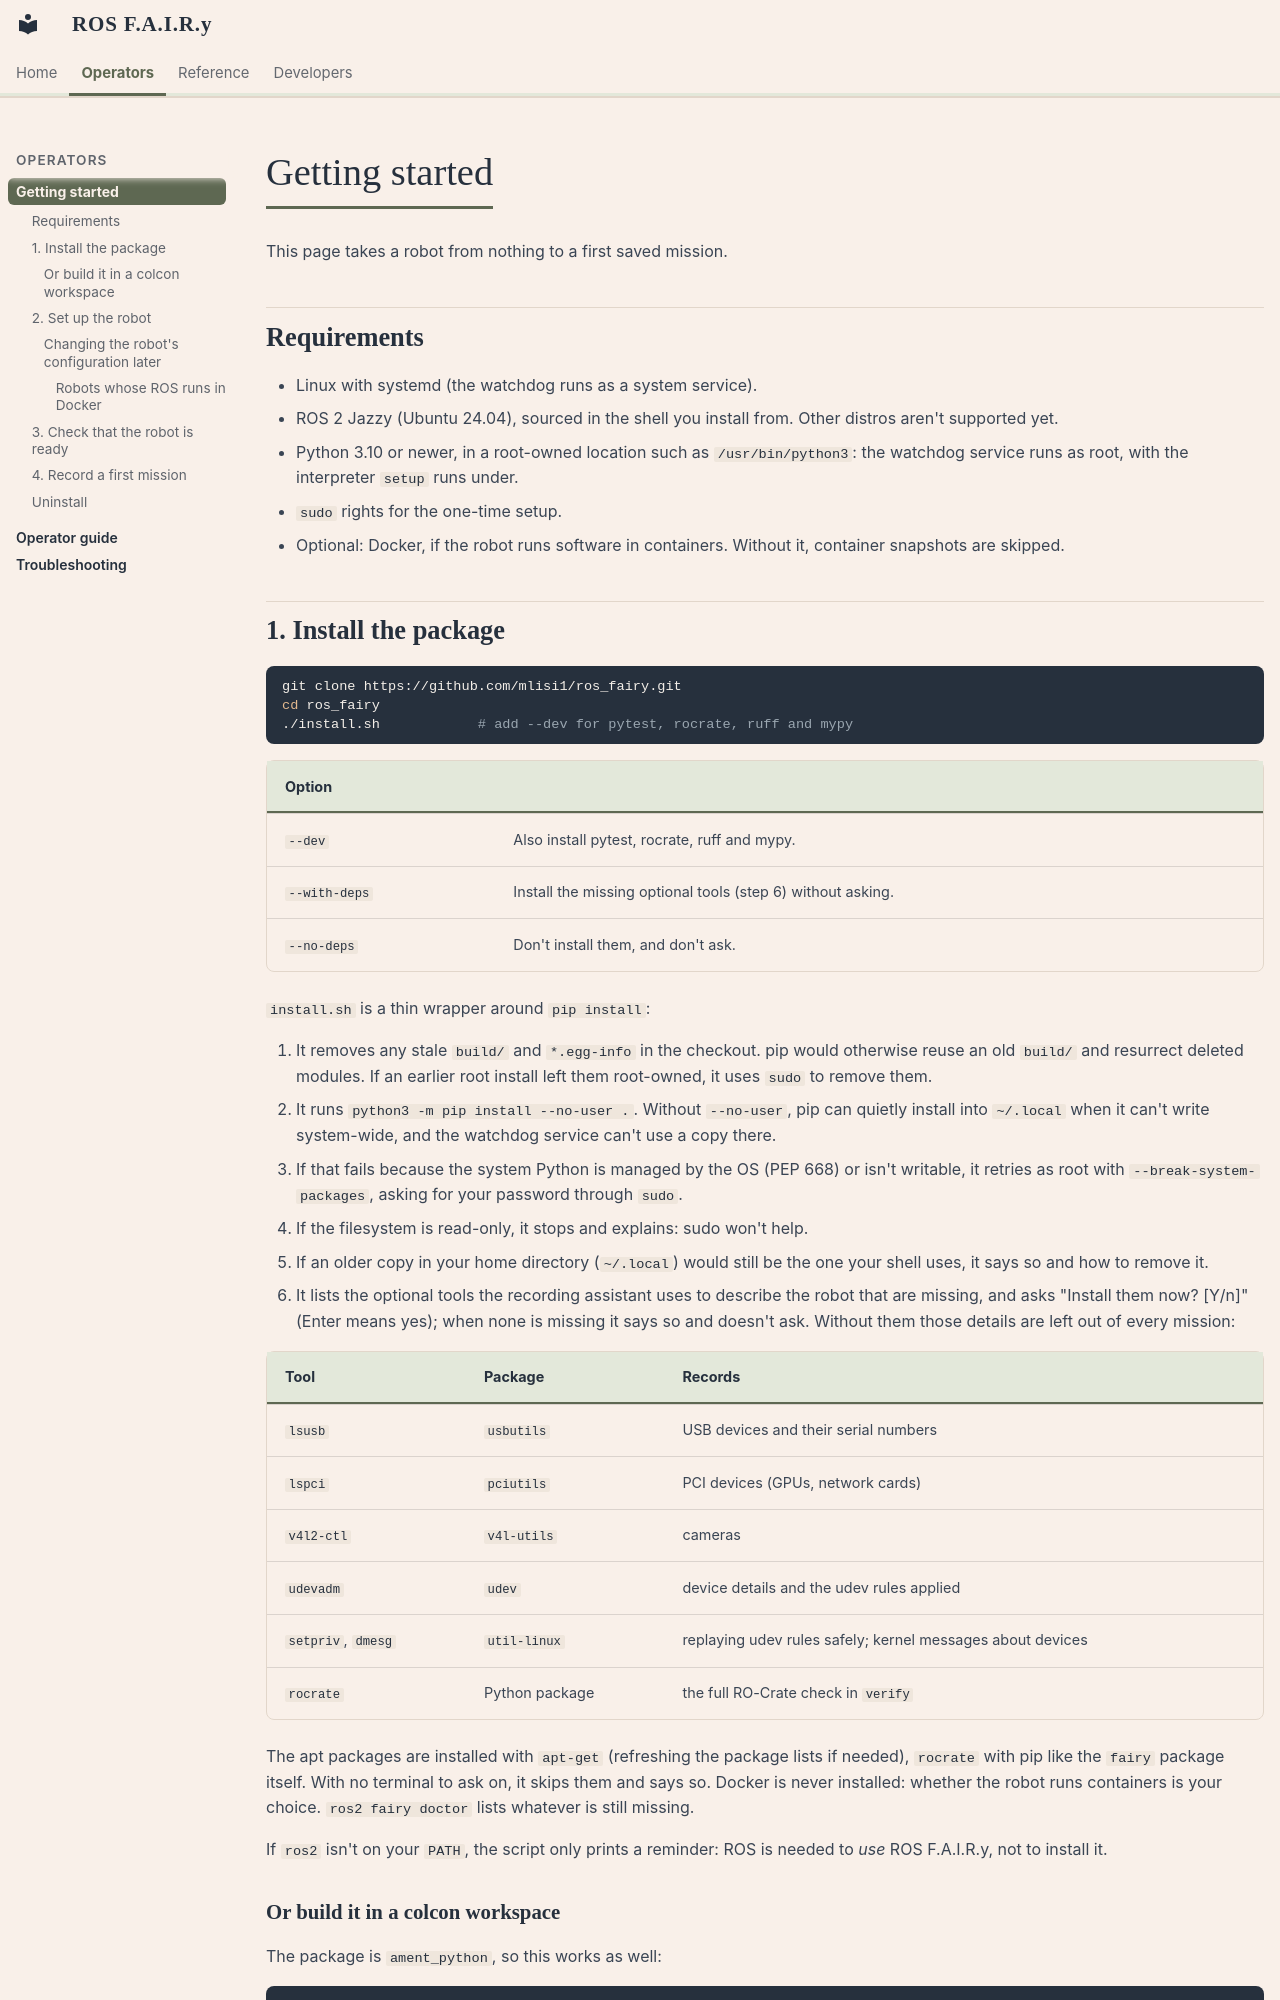

repository: mlisi1/ros_fairy · page: getting-started/index.html · generator: mkdocs

# Getting started

This page takes a robot from nothing to a first saved mission.

## Requirements

- Linux with systemd (the watchdog runs as a system service).
- ROS 2 Jazzy (Ubuntu 24.04), sourced in the shell you install from. Other
  distros aren't supported yet.
- Python 3.10 or newer, in a root-owned location such as `/usr/bin/python3`:
  the watchdog service runs as root, with the interpreter `setup` runs under.
- `sudo` rights for the one-time setup.
- Optional: Docker, if the robot runs software in containers. Without it,
  container snapshots are skipped.

## 1. Install the package

```bash
git clone https://github.com/mlisi1/ros_fairy.git
cd ros_fairy
./install.sh            # add --dev for pytest, rocrate, ruff and mypy
```

| Option | |
| --- | --- |
| `--dev` | Also install pytest, rocrate, ruff and mypy. |
| `--with-deps` | Install the missing optional tools (step 6) without asking. |
| `--no-deps` | Don't install them, and don't ask. |

`install.sh` is a thin wrapper around `pip install`:

1. It removes any stale `build/` and `*.egg-info` in the checkout. pip would
   otherwise reuse an old `build/` and resurrect deleted modules. If an
   earlier root install left them root-owned, it uses `sudo` to remove them.
2. It runs `python3 -m pip install --no-user .`. Without `--no-user`, pip can
   quietly install into `~/.local` when it can't write system-wide, and the
   watchdog service can't use a copy there.
3. If that fails because the system Python is managed by the OS (PEP 668) or
   isn't writable, it retries as root with `--break-system-packages`, asking
   for your password through `sudo`.
4. If the filesystem is read-only, it stops and explains: sudo won't help.
5. If an older copy in your home directory (`~/.local`) would still be the one
   your shell uses, it says so and how to remove it.
6. It lists the optional tools the recording assistant uses to describe the
   robot that are missing, and asks "Install them now? [Y/n]" (Enter means
   yes); when none is missing it says so and doesn't ask. Without them those
   details are left out of every mission:

   | Tool | Package | Records |
   | --- | --- | --- |
   | `lsusb` | `usbutils` | USB devices and their serial numbers |
   | `lspci` | `pciutils` | PCI devices (GPUs, network cards) |
   | `v4l2-ctl` | `v4l-utils` | cameras |
   | `udevadm` | `udev` | device details and the udev rules applied |
   | `setpriv`, `dmesg` | `util-linux` | replaying udev rules safely; kernel messages about devices |
   | `rocrate` | Python package | the full RO-Crate check in `verify` |

   The apt packages are installed with `apt-get` (refreshing the package lists
   if needed), `rocrate` with pip like the `fairy` package itself. With no terminal to
   ask on, it skips them and says so. Docker is never installed: whether the
   robot runs containers is your choice. `ros2 fairy doctor` lists whatever is
   still missing.

If `ros2` isn't on your `PATH`, the script only prints a reminder: ROS is
needed to *use* ROS F.A.I.R.y, not to install it.

### Or build it in a colcon workspace

The package is `ament_python`, so this works as well:

```bash
cd ~/ros2_ws/src && git clone https://github.com/mlisi1/ros_fairy.git
cd ~/ros2_ws && colcon build --packages-select fairy
source install/setup.bash
```

colcon doesn't install Python dependencies. Install them system-wide with
pip, as root, so the watchdog service can load them too:

```bash
sudo python3 -m pip install --break-system-packages \
    "pydantic>=2.5" "rich>=13" "PyYAML>=6" "inotify_simple>=1.3" mcap zstandard
```

Don't use `rosdep install` for ROS F.A.I.R.y: on Jazzy it can't resolve all of
its dependencies, and it installs Ubuntu's `python3-pydantic`, version 1,
with which no `ros2 fairy` command loads. If that package is already
installed, add `--ignore-installed typing_extensions` to the command above.

> **The service can't use a workspace in your home directory.** It runs as
> root and only loads code from directories only root can change.
> `ros2 fairy setup` checks this before asking anything and stops. Use such a
> workspace for development, and install with `./install.sh` (from the
> checkout, e.g. `~/ros2_ws/src/ros_fairy`) on a robot that records.
